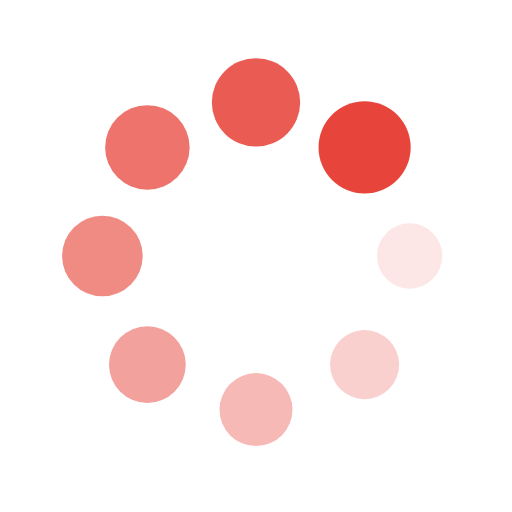
t = 0.00 s
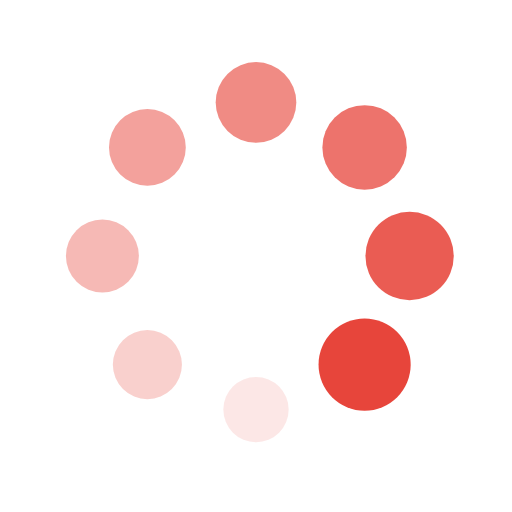
t = 0.25 s
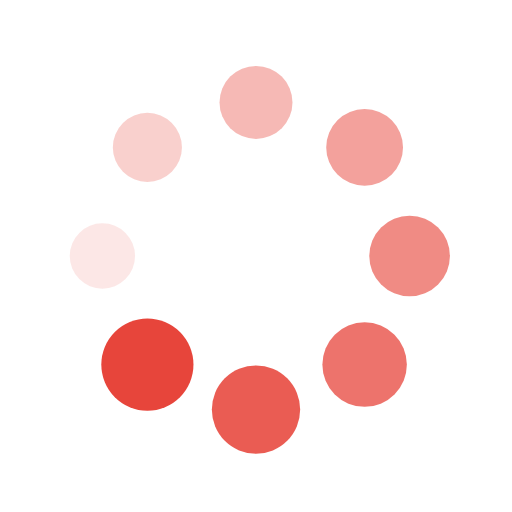
t = 0.50 s
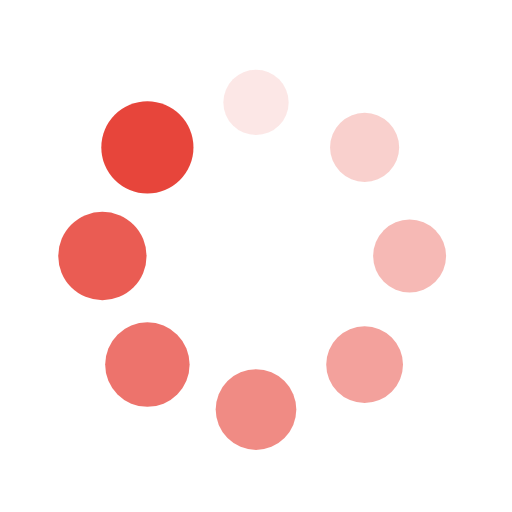
t = 0.75 s

The animated SVG that drew these frames (rendered in a browser with its animation timeline set to each time). Animation: 16 SMIL elements (animate=8,animateTransform=8); one cycle of 1.00 s, repeats indefinitely.

<?xml version="1.0" encoding="utf-8"?>
<svg xmlns="http://www.w3.org/2000/svg" xmlns:xlink="http://www.w3.org/1999/xlink" style="margin: auto; background: none; display: block; shape-rendering: auto;" width="200px" height="200px" viewBox="0 0 100 100" preserveAspectRatio="xMidYMid">
<g transform="translate(80,50)">
<g transform="rotate(0)">
<circle cx="0" cy="0" r="6" fill="#e7453b" fill-opacity="1">
  <animateTransform attributeName="transform" type="scale" begin="-0.875s" values="1.5 1.5;1 1" keyTimes="0;1" dur="1s" repeatCount="indefinite"></animateTransform>
  <animate attributeName="fill-opacity" keyTimes="0;1" dur="1s" repeatCount="indefinite" values="1;0" begin="-0.875s"></animate>
</circle>
</g>
</g><g transform="translate(71.21320343559643,71.21320343559643)">
<g transform="rotate(45)">
<circle cx="0" cy="0" r="6" fill="#e7453b" fill-opacity="0.875">
  <animateTransform attributeName="transform" type="scale" begin="-0.75s" values="1.5 1.5;1 1" keyTimes="0;1" dur="1s" repeatCount="indefinite"></animateTransform>
  <animate attributeName="fill-opacity" keyTimes="0;1" dur="1s" repeatCount="indefinite" values="1;0" begin="-0.75s"></animate>
</circle>
</g>
</g><g transform="translate(50,80)">
<g transform="rotate(90)">
<circle cx="0" cy="0" r="6" fill="#e7453b" fill-opacity="0.75">
  <animateTransform attributeName="transform" type="scale" begin="-0.625s" values="1.5 1.5;1 1" keyTimes="0;1" dur="1s" repeatCount="indefinite"></animateTransform>
  <animate attributeName="fill-opacity" keyTimes="0;1" dur="1s" repeatCount="indefinite" values="1;0" begin="-0.625s"></animate>
</circle>
</g>
</g><g transform="translate(28.786796564403577,71.21320343559643)">
<g transform="rotate(135)">
<circle cx="0" cy="0" r="6" fill="#e7453b" fill-opacity="0.625">
  <animateTransform attributeName="transform" type="scale" begin="-0.5s" values="1.5 1.5;1 1" keyTimes="0;1" dur="1s" repeatCount="indefinite"></animateTransform>
  <animate attributeName="fill-opacity" keyTimes="0;1" dur="1s" repeatCount="indefinite" values="1;0" begin="-0.5s"></animate>
</circle>
</g>
</g><g transform="translate(20,50.00000000000001)">
<g transform="rotate(180)">
<circle cx="0" cy="0" r="6" fill="#e7453b" fill-opacity="0.5">
  <animateTransform attributeName="transform" type="scale" begin="-0.375s" values="1.5 1.5;1 1" keyTimes="0;1" dur="1s" repeatCount="indefinite"></animateTransform>
  <animate attributeName="fill-opacity" keyTimes="0;1" dur="1s" repeatCount="indefinite" values="1;0" begin="-0.375s"></animate>
</circle>
</g>
</g><g transform="translate(28.78679656440357,28.786796564403577)">
<g transform="rotate(225)">
<circle cx="0" cy="0" r="6" fill="#e7453b" fill-opacity="0.375">
  <animateTransform attributeName="transform" type="scale" begin="-0.25s" values="1.5 1.5;1 1" keyTimes="0;1" dur="1s" repeatCount="indefinite"></animateTransform>
  <animate attributeName="fill-opacity" keyTimes="0;1" dur="1s" repeatCount="indefinite" values="1;0" begin="-0.25s"></animate>
</circle>
</g>
</g><g transform="translate(49.99999999999999,20)">
<g transform="rotate(270)">
<circle cx="0" cy="0" r="6" fill="#e7453b" fill-opacity="0.25">
  <animateTransform attributeName="transform" type="scale" begin="-0.125s" values="1.5 1.5;1 1" keyTimes="0;1" dur="1s" repeatCount="indefinite"></animateTransform>
  <animate attributeName="fill-opacity" keyTimes="0;1" dur="1s" repeatCount="indefinite" values="1;0" begin="-0.125s"></animate>
</circle>
</g>
</g><g transform="translate(71.21320343559643,28.78679656440357)">
<g transform="rotate(315)">
<circle cx="0" cy="0" r="6" fill="#e7453b" fill-opacity="0.125">
  <animateTransform attributeName="transform" type="scale" begin="0s" values="1.5 1.5;1 1" keyTimes="0;1" dur="1s" repeatCount="indefinite"></animateTransform>
  <animate attributeName="fill-opacity" keyTimes="0;1" dur="1s" repeatCount="indefinite" values="1;0" begin="0s"></animate>
</circle>
</g>
</g>
<!-- [ldio] generated by https://loading.io/ --></svg>
